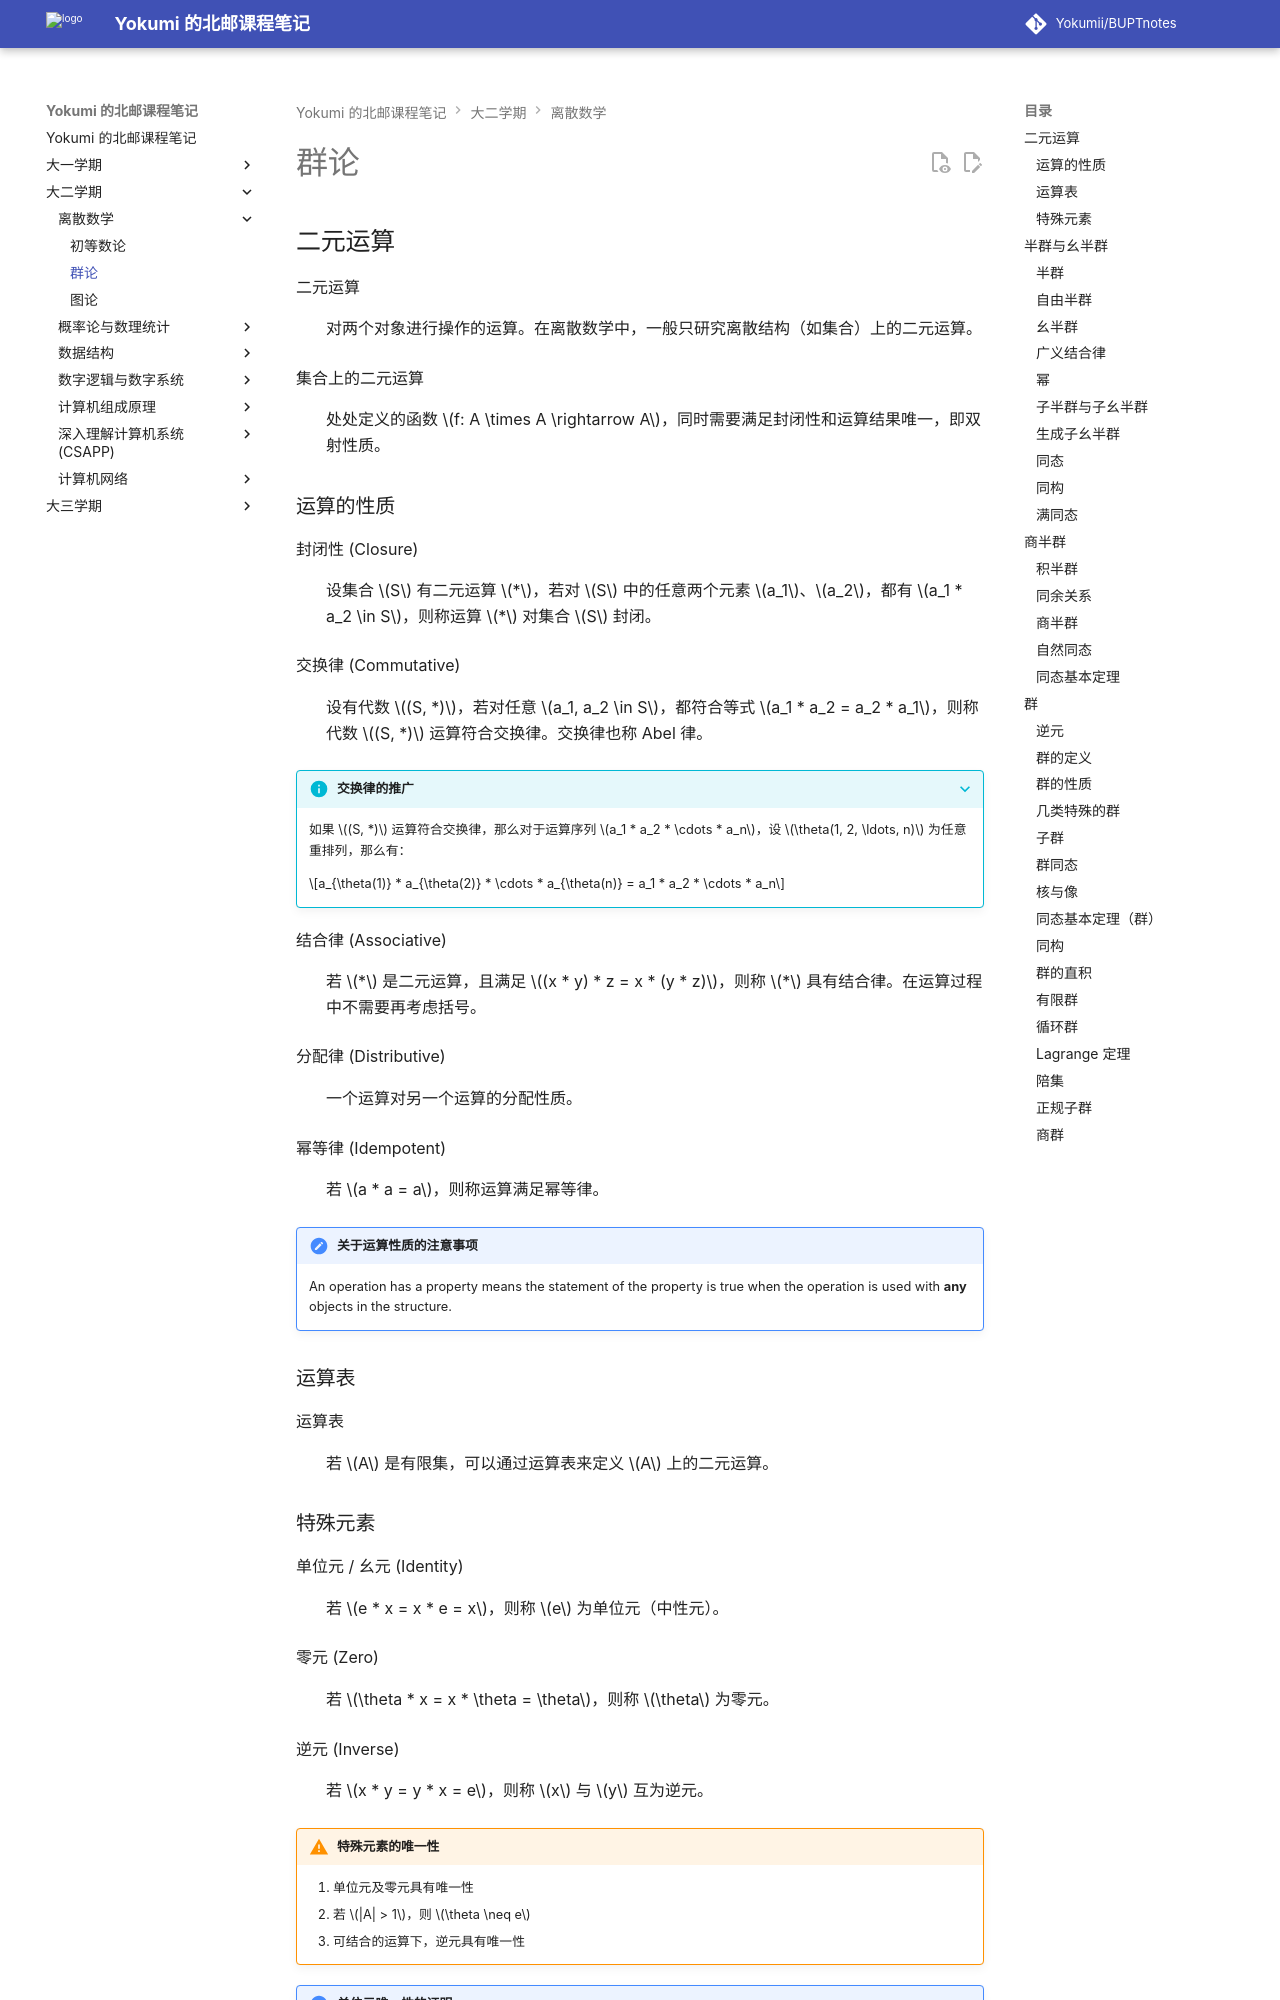

repository: Yokumii/BUPTnotes · page: study/mathematics/discrete-math/group-theory/index.html · generator: mkdocs

---
description: 介绍二元运算、半群、幺半群、商半群、群、子群以及同态与同构，梳理离散数学中的代数结构。
---

# 群论

## 二元运算

二元运算
: 对两个对象进行操作的运算。在离散数学中，一般只研究离散结构（如集合）上的二元运算。

集合上的二元运算
: 处处定义的函数 $f: A \times A \rightarrow A$，同时需要满足封闭性和运算结果唯一，即双射性质。

### 运算的性质

封闭性 (Closure)
: 设集合 $S$ 有二元运算 $*$，若对 $S$ 中的任意两个元素 $a_1$、$a_2$，都有 $a_1 * a_2 \in S$，则称运算 $*$ 对集合 $S$ 封闭。

交换律 (Commutative)
: 设有代数 $(S, *)$，若对任意 $a_1, a_2 \in S$，都符合等式 $a_1 * a_2 = a_2 * a_1$，则称代数 $(S, *)$ 运算符合交换律。交换律也称 Abel 律。

???+ info "交换律的推广"
    如果 $(S, *)$ 运算符合交换律，那么对于运算序列 $a_1 * a_2 * \cdots * a_n$，设 $\theta(1, 2, \ldots, n)$ 为任意重排列，那么有：

    $$a_{\theta(1)} * a_{\theta(2)} * \cdots * a_{\theta(n)} = a_1 * a_2 * \cdots * a_n$$

结合律 (Associative)
: 若 $*$ 是二元运算，且满足 $(x * y) * z = x * (y * z)$，则称 $*$ 具有结合律。在运算过程中不需要再考虑括号。

分配律 (Distributive)
: 一个运算对另一个运算的分配性质。

幂等律 (Idempotent)
: 若 $a * a = a$，则称运算满足幂等律。

!!! note "关于运算性质的注意事项"
    An operation has a property means the statement of the property is true when the operation is used with **any** objects in the structure.

### 运算表

运算表
: 若 $A$ 是有限集，可以通过运算表来定义 $A$ 上的二元运算。
